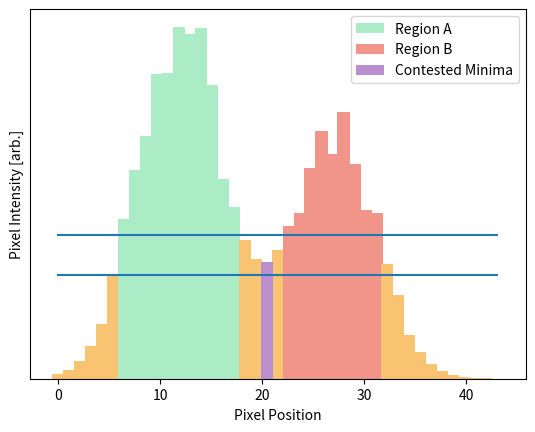

Recreate this plot in Python.
# -*- coding: utf-8 -*-
"""
Created on Thu Nov 11 10:55:54 2021

[redacted]
"""
import numpy as np
import scipy as sp
import matplotlib.pyplot as plt
from numpy import random
import copy

seed = 456 + 5
rng = random.default_rng(seed)

def gaus (x,y):
   param1=np.array([20,10,len(y)/10])
   param2=np.array([14,25,len(y)/10])
   #param3=np.array([5,30,len(y)/10])
   
   gaus1=param1[0]*np.exp(-(x-param1[1])**2/(2*param1[2]**2))
   gaus2=param2[0]*np.exp(-(x-param2[1])**2/(2*param2[2]**2))
   #gaus3=param3[0]*sp.exp(-(x-param3[1])**2/(2*param3[2]**2))
   
   return gaus1+gaus2#+gaus3

y=np.zeros(41)
threshold=np.array([np.zeros(len(y)),np.zeros(len(y)),np.zeros(len(y))])
x=np.linspace(-2,len(y),len(y))    
    
for i in range(0,len(x)-1):
    y[i]+=gaus(x[i],y)
    y[i]+=rng.integers(0,y[i]//4+1)
        
x1=copy.deepcopy(x) + 2
y1=copy.deepcopy(y)
for i in range(0,len(x)):
    threshold[0][i]=23
    threshold[1][i]=9
    threshold[2][i]=6.5

demodata=np.array([x1,y1])

fig, ax = plt.subplots(1,1)

#plt.plot(x1,threshold[0],c='C1')
plt.plot(x1,threshold[1],c='C0')
plt.plot(x1,threshold[2],c='C0')
cuts = [6,17,19,20,21,30]
colorNoRegion = '#f8c471'
regions = [
    (colorNoRegion, slice(0,cuts[0])),
    ('#abebc6', slice(cuts[0],cuts[1])),
    (colorNoRegion, slice(cuts[1],cuts[2])),
    (colorNoRegion, slice(cuts[3],cuts[4])),
    ('#f1948a', slice(cuts[4],cuts[5])),
    (colorNoRegion, slice(cuts[5],None)),
    ('#bb8fce',slice(cuts[2],cuts[3])),
]
bars = []
for color, index in regions:
    bars.append(plt.bar(x1[index],y1[index],width=1.2,color=color))

bars[1].set_label('Region A')
bars[4].set_label('Region B')
bars[6].set_label('Contested Minima')
#plt.bar(x1,y1)
plt.xlabel('Pixel Position')
plt.ylabel('Pixel Intensity [arb.]')
plt.tick_params(
    axis='both',
    which='both', 
    #bottom=False, 
    top=False,
    left=False,
    right=False, 
    #labelbottom=False,
    labelleft=False) 
#plt.title('Object Identification 1D')
plt.legend()
plt.show()
